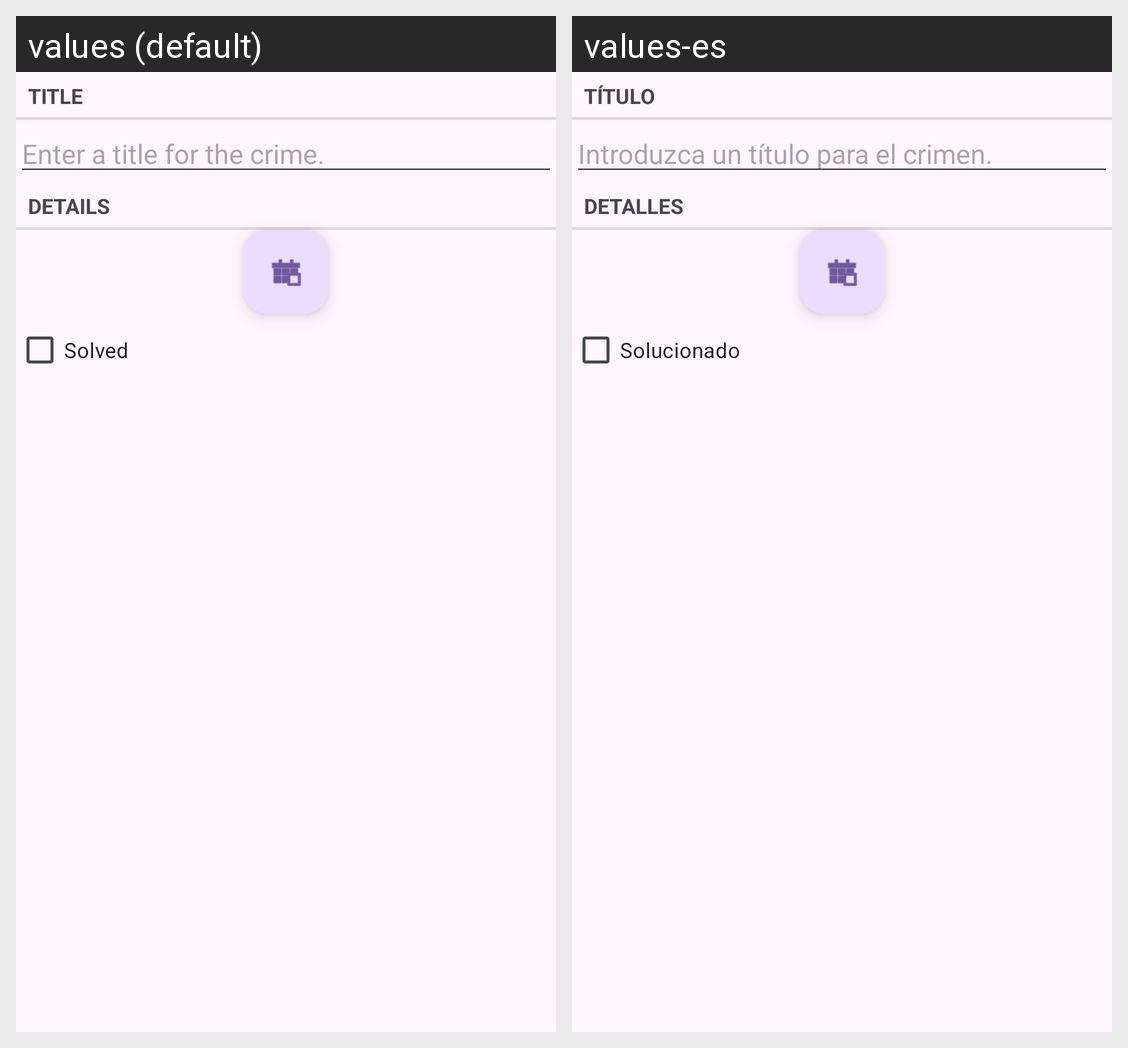

Translations of the strings shown on this Android screen, per locale in the grid:
Android screen res/layout/fragment_crime.xml rendered under 2 locales, left to right: values (default), values-es. Device: Nexus 5 (rendered at 1080×1920; each locale shown at half size, 540×960, under a caption strip naming it); theme Theme.Prakt_17.
Strings drawn on this screen, with the default value and each locale's value (text and hints the layout hard-codes, and strings that could not be matched under every locale, appear in the picture but are not listed):

crime_title_label
  values: Title
  values-es: Título

crime_title_hint
  values: Enter a title for the crime.
  values-es: Introduzca un título para el crimen.

crime_details_label
  values: Details
  values-es: Detalles

crime_solved_label
  values: Solved
  values-es: Solucionado
